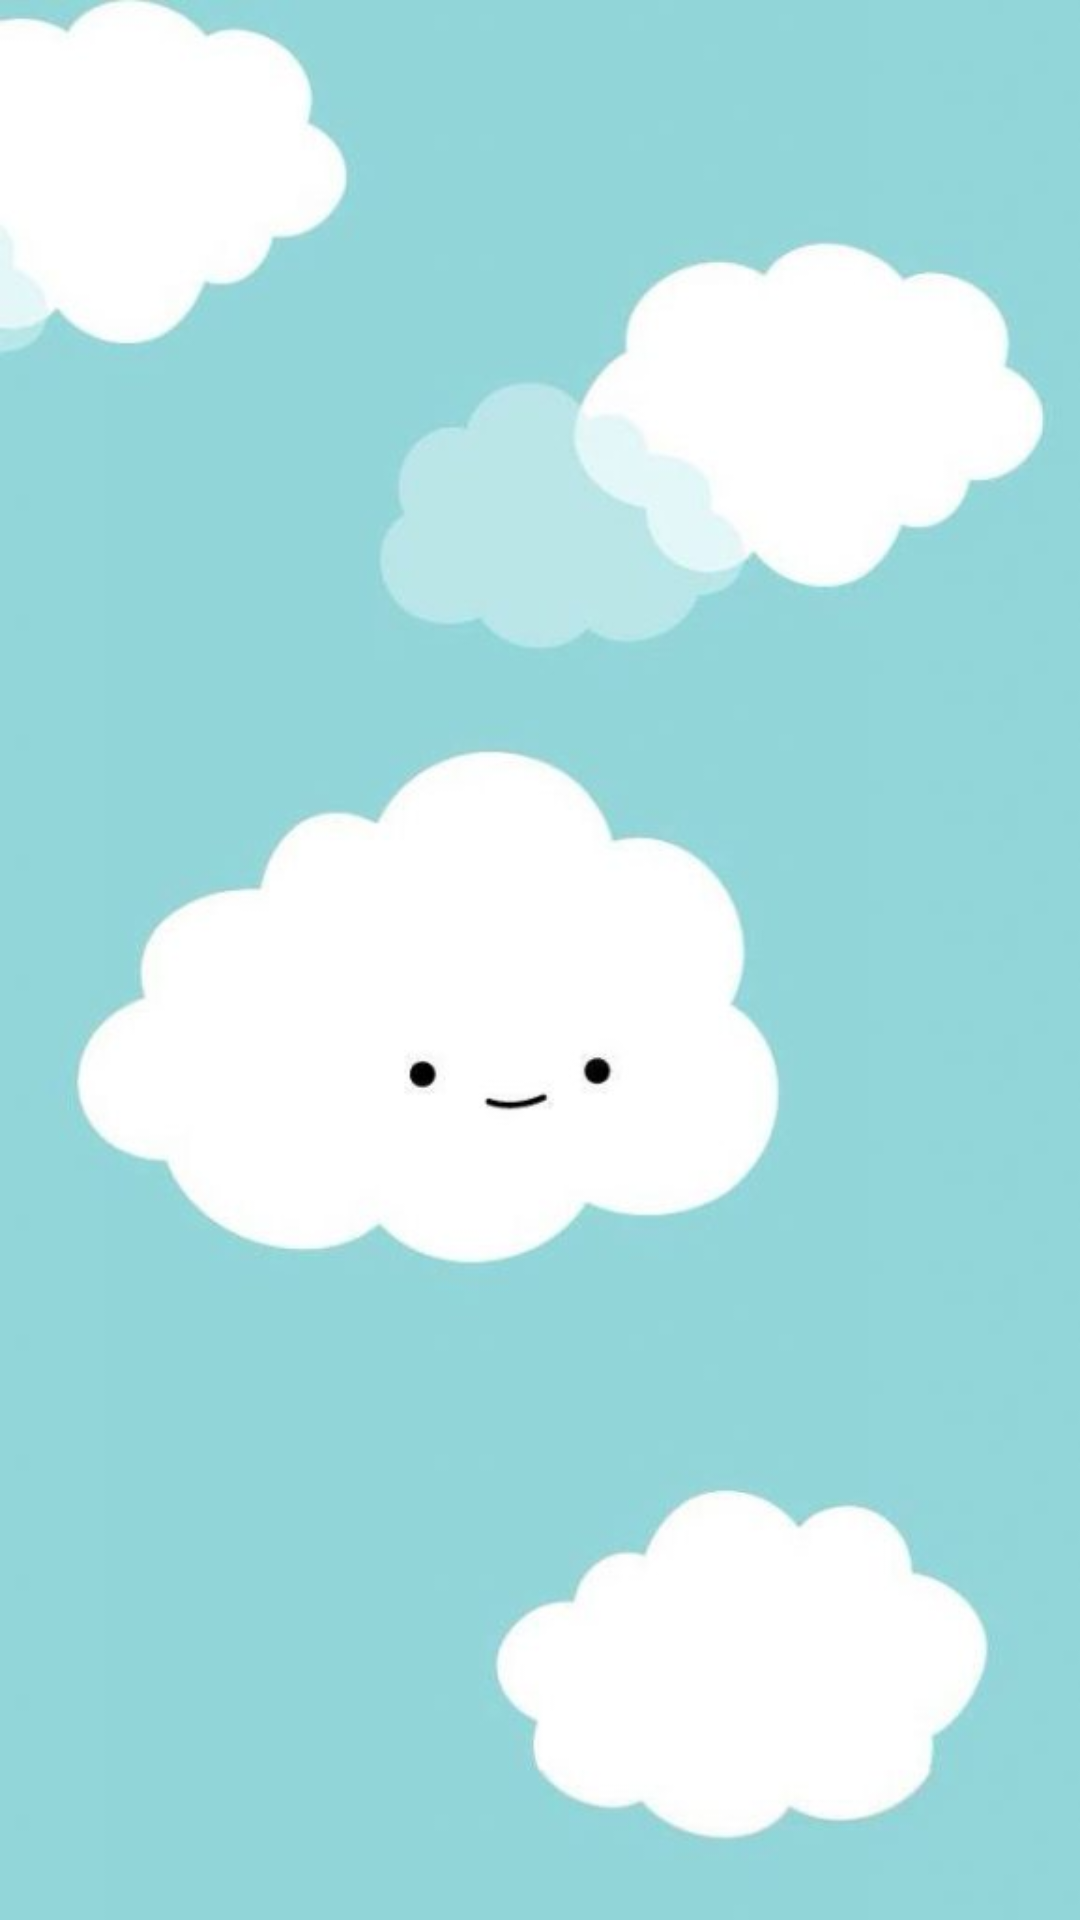

The Android layout XML behind this screen, and the referenced resources:
<!-- AndroidManifest.xml: application theme AppTheme -->
<!-- res/layout/activity_trang_lich_su.xml -->
<?xml version="1.0" encoding="utf-8"?>
<androidx.constraintlayout.widget.ConstraintLayout xmlns:android="http://schemas.android.com/apk/res/android"
    xmlns:app="http://schemas.android.com/apk/res-auto"
    xmlns:tools="http://schemas.android.com/tools"
    android:layout_width="match_parent"
    android:layout_height="match_parent"
    android:background="@drawable/nen1"
    tools:context=".TrangLichSu">

</androidx.constraintlayout.widget.ConstraintLayout>
<!-- resources referenced by this layout -->
<resources>
  <!-- drawable nen1: jpg bitmap (drawable, 19959 bytes) -->
  <style name="AppTheme" parent="Theme.AppCompat.Light.NoActionBar">
          
          <item name="colorPrimary">@color/colorPrimary</item>
          <item name="colorPrimaryDark">@color/colorPrimaryDark</item>
          <item name="colorAccent">@color/colorAccent</item>
          <item name="android:windowFullscreen">true</item>
      </style>
  <!-- not gathered from this repository: default colours our renderer supplied (Android Studio template values) -->
  <color name="colorPrimary">#FF6200EE</color>
  <color name="colorPrimaryDark">#FF3700B3</color>
  <color name="colorAccent">#FF03DAC5</color>
</resources>
